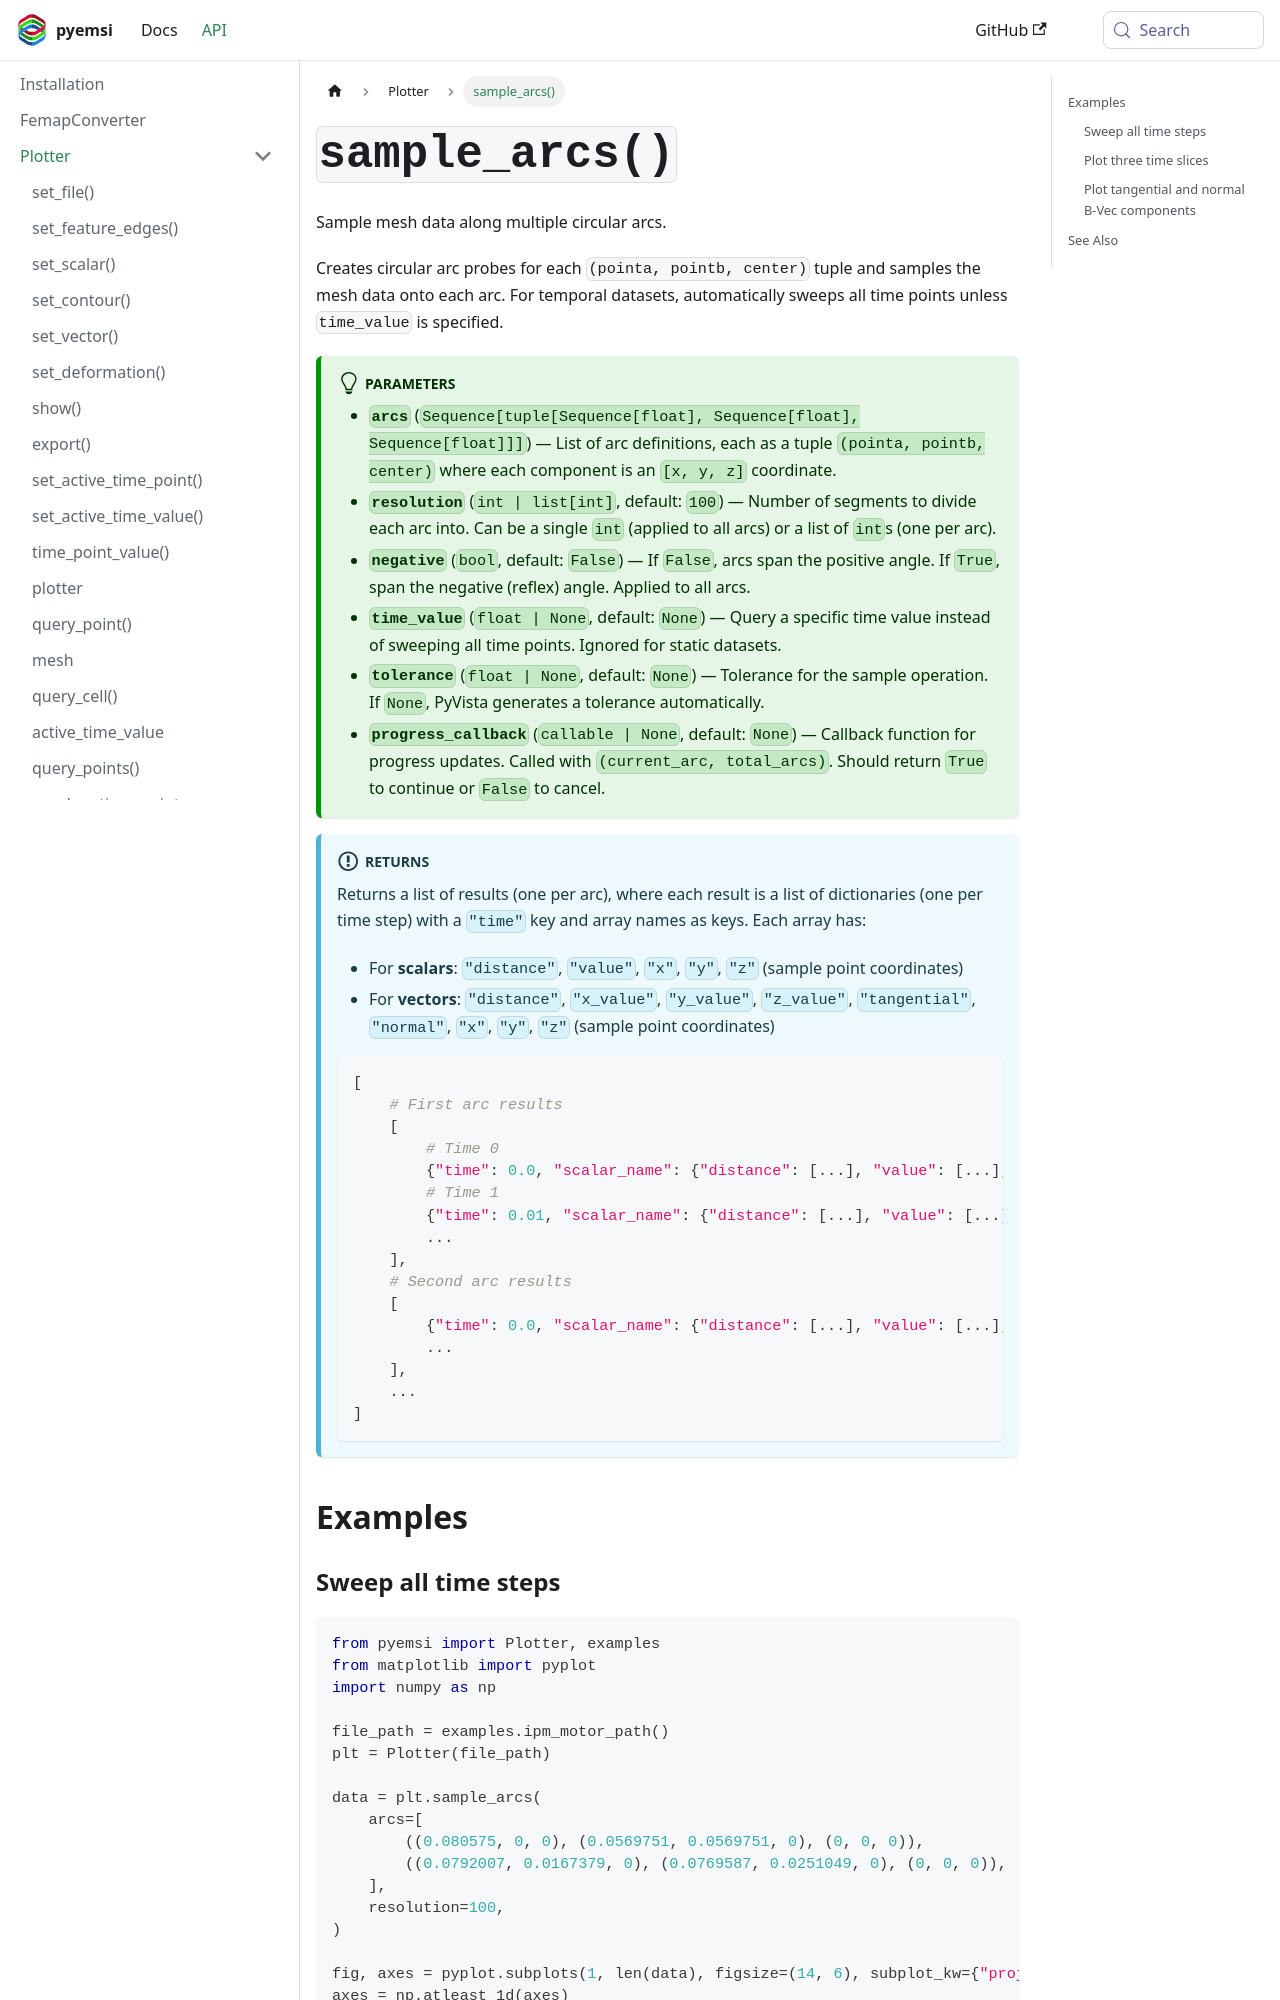

repository: EMSolution-SSIL/pyemsi · page: docs/api/Plotter/sample_arcs/index.html · generator: docusaurus

---
sidebar_position: 21
title: sample_arcs()
---

# `sample_arcs()`

Sample mesh data along multiple circular arcs.

Creates circular arc probes for each `(pointa, pointb, center)` tuple and samples the mesh data onto each arc. For temporal datasets, automatically sweeps all time points unless `time_value` is specified.

:::tip[Parameters]
- **`arcs`** (`Sequence[tuple[Sequence[float], Sequence[float], Sequence[float]]]`) — List of arc definitions, each as a tuple `(pointa, pointb, center)` where each component is an `[x, y, z]` coordinate.
- **`resolution`** (`int | list[int]`, default: `100`) — Number of segments to divide each arc into. Can be a single `int` (applied to all arcs) or a list of `int`s (one per arc).
- **`negative`** (`bool`, default: `False`) — If `False`, arcs span the positive angle. If `True`, span the negative (reflex) angle. Applied to all arcs.
- **`time_value`** (`float | None`, default: `None`) — Query a specific time value instead of sweeping all time points. Ignored for static datasets.
- **`tolerance`** (`float | None`, default: `None`) — Tolerance for the sample operation. If `None`, PyVista generates a tolerance automatically.
- **`progress_callback`** (`callable | None`, default: `None`) — Callback function for progress updates. Called with `(current_arc, total_arcs)`. Should return `True` to continue or `False` to cancel.
:::

:::info[Returns]
Returns a list of results (one per arc), where each result is a list of dictionaries (one per time step) with a `"time"` key and array names as keys. Each array has:
- For **scalars**: `"distance"`, `"value"`, `"x"`, `"y"`, `"z"` (sample point coordinates)
- For **vectors**: `"distance"`, `"x_value"`, `"y_value"`, `"z_value"`, `"tangential"`, `"normal"`, `"x"`, `"y"`, `"z"` (sample point coordinates)
